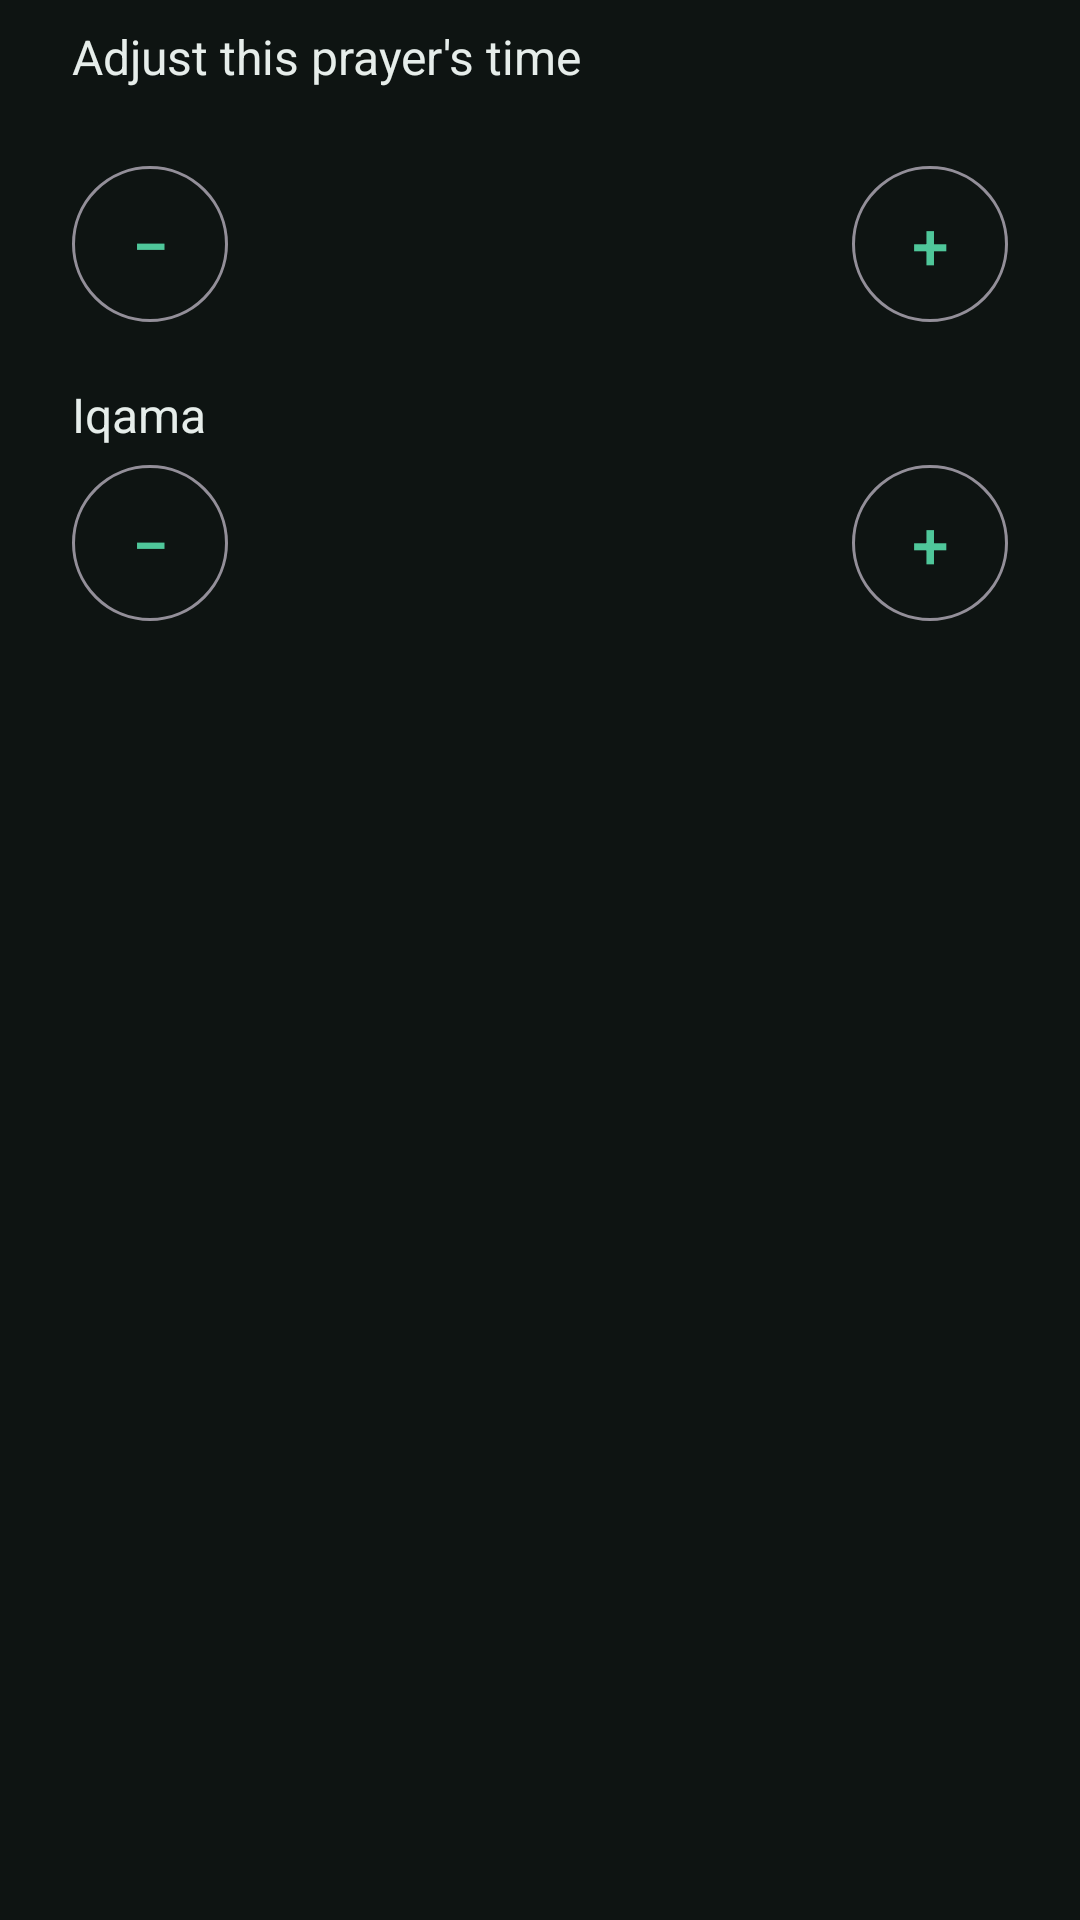

Android layout source for this screen:
<!-- AndroidManifest.xml: application theme Theme.Athan -->
<!-- res/layout/dialog_prayer.xml -->
<?xml version="1.0" encoding="utf-8"?>
<LinearLayout xmlns:android="http://schemas.android.com/apk/res/android"
    xmlns:app="http://schemas.android.com/apk/res-auto"
    android:layout_width="match_parent"
    android:layout_height="wrap_content"
    android:orientation="vertical"
    android:paddingStart="24dp"
    android:paddingTop="8dp"
    android:paddingEnd="24dp">

    <TextView
        android:layout_width="match_parent"
        android:layout_height="wrap_content"
        android:text="@string/prayer_adjust"
        android:textColor="@color/text"
        android:textSize="16sp" />

    <TextView
        android:id="@+id/adjustBase"
        android:layout_width="match_parent"
        android:layout_height="wrap_content"
        android:layout_marginTop="2dp"
        android:textColor="@color/text_dim"
        android:textSize="13sp" />

    <LinearLayout
        android:layout_width="match_parent"
        android:layout_height="wrap_content"
        android:layout_marginTop="6dp"
        android:gravity="center_vertical"
        android:orientation="horizontal">

        <com.google.android.material.button.MaterialButton
            android:id="@+id/adjustMinus"
            style="?attr/materialButtonOutlinedStyle"
            android:layout_width="52dp"
            android:layout_height="52dp"
            android:contentDescription="@string/minus_minute"
            android:insetTop="0dp"
            android:insetBottom="0dp"
            android:padding="0dp"
            android:text="−"
            android:textSize="22sp"
            app:cornerRadius="26dp" />

        <TextView
            android:id="@+id/adjustValue"
            android:layout_width="0dp"
            android:layout_height="wrap_content"
            android:layout_weight="1"
            android:gravity="center"
            android:textColor="@color/accent"
            android:textSize="18sp" />

        <com.google.android.material.button.MaterialButton
            android:id="@+id/adjustPlus"
            style="?attr/materialButtonOutlinedStyle"
            android:layout_width="52dp"
            android:layout_height="52dp"
            android:contentDescription="@string/plus_minute"
            android:insetTop="0dp"
            android:insetBottom="0dp"
            android:padding="0dp"
            android:text="+"
            android:textSize="22sp"
            app:cornerRadius="26dp" />
    </LinearLayout>

    <LinearLayout
        android:id="@+id/iqamaGroup"
        android:layout_width="match_parent"
        android:layout_height="wrap_content"
        android:layout_marginTop="20dp"
        android:orientation="vertical">

        <TextView
            android:layout_width="match_parent"
            android:layout_height="wrap_content"
            android:text="@string/iqama"
            android:textColor="@color/text"
            android:textSize="16sp" />

        <LinearLayout
            android:layout_width="match_parent"
            android:layout_height="wrap_content"
            android:layout_marginTop="6dp"
            android:gravity="center_vertical"
            android:orientation="horizontal">

            <com.google.android.material.button.MaterialButton
                android:id="@+id/iqamaMinus"
                style="?attr/materialButtonOutlinedStyle"
                android:layout_width="52dp"
                android:layout_height="52dp"
                android:contentDescription="@string/minus_minute"
                android:insetTop="0dp"
                android:insetBottom="0dp"
                android:padding="0dp"
                android:text="−"
                android:textSize="22sp"
                app:cornerRadius="26dp" />

            <TextView
                android:id="@+id/iqamaValue"
                android:layout_width="0dp"
                android:layout_height="wrap_content"
                android:layout_weight="1"
                android:gravity="center"
                android:textColor="@color/accent"
                android:textSize="18sp" />

            <com.google.android.material.button.MaterialButton
                android:id="@+id/iqamaPlus"
                style="?attr/materialButtonOutlinedStyle"
                android:layout_width="52dp"
                android:layout_height="52dp"
                android:contentDescription="@string/plus_minute"
                android:insetTop="0dp"
                android:insetBottom="0dp"
                android:padding="0dp"
                android:text="+"
                android:textSize="22sp"
                app:cornerRadius="26dp" />
        </LinearLayout>
    </LinearLayout>
</LinearLayout>
<!-- resources referenced by this layout -->
<resources>
  <color name="accent">#4FC79A</color>
  <color name="text">#E6EDEA</color>
  <color name="text_dim">#7C8A85</color>
  <string name="iqama">Iqama</string>
  <string name="minus_minute">One minute less</string>
  <string name="plus_minute">One minute more</string>
  <string name="prayer_adjust">Adjust this prayer\'s time</string>
  <style name="Theme.Athan" parent="Theme.Material3.Dark.NoActionBar">
          <item name="android:statusBarColor">@android:color/transparent</item>
          <item name="android:navigationBarColor">@android:color/transparent</item>
          <item name="android:windowBackground">@color/bg</item>
          <item name="colorPrimary">@color/accent</item>
          <item name="colorOnPrimary">#08110D</item>
          <item name="colorSecondaryContainer">#1E3A2F</item>
          <item name="colorOnSecondaryContainer">@color/accent</item>
      </style>
  <color name="bg">#0E1412</color>
</resources>
